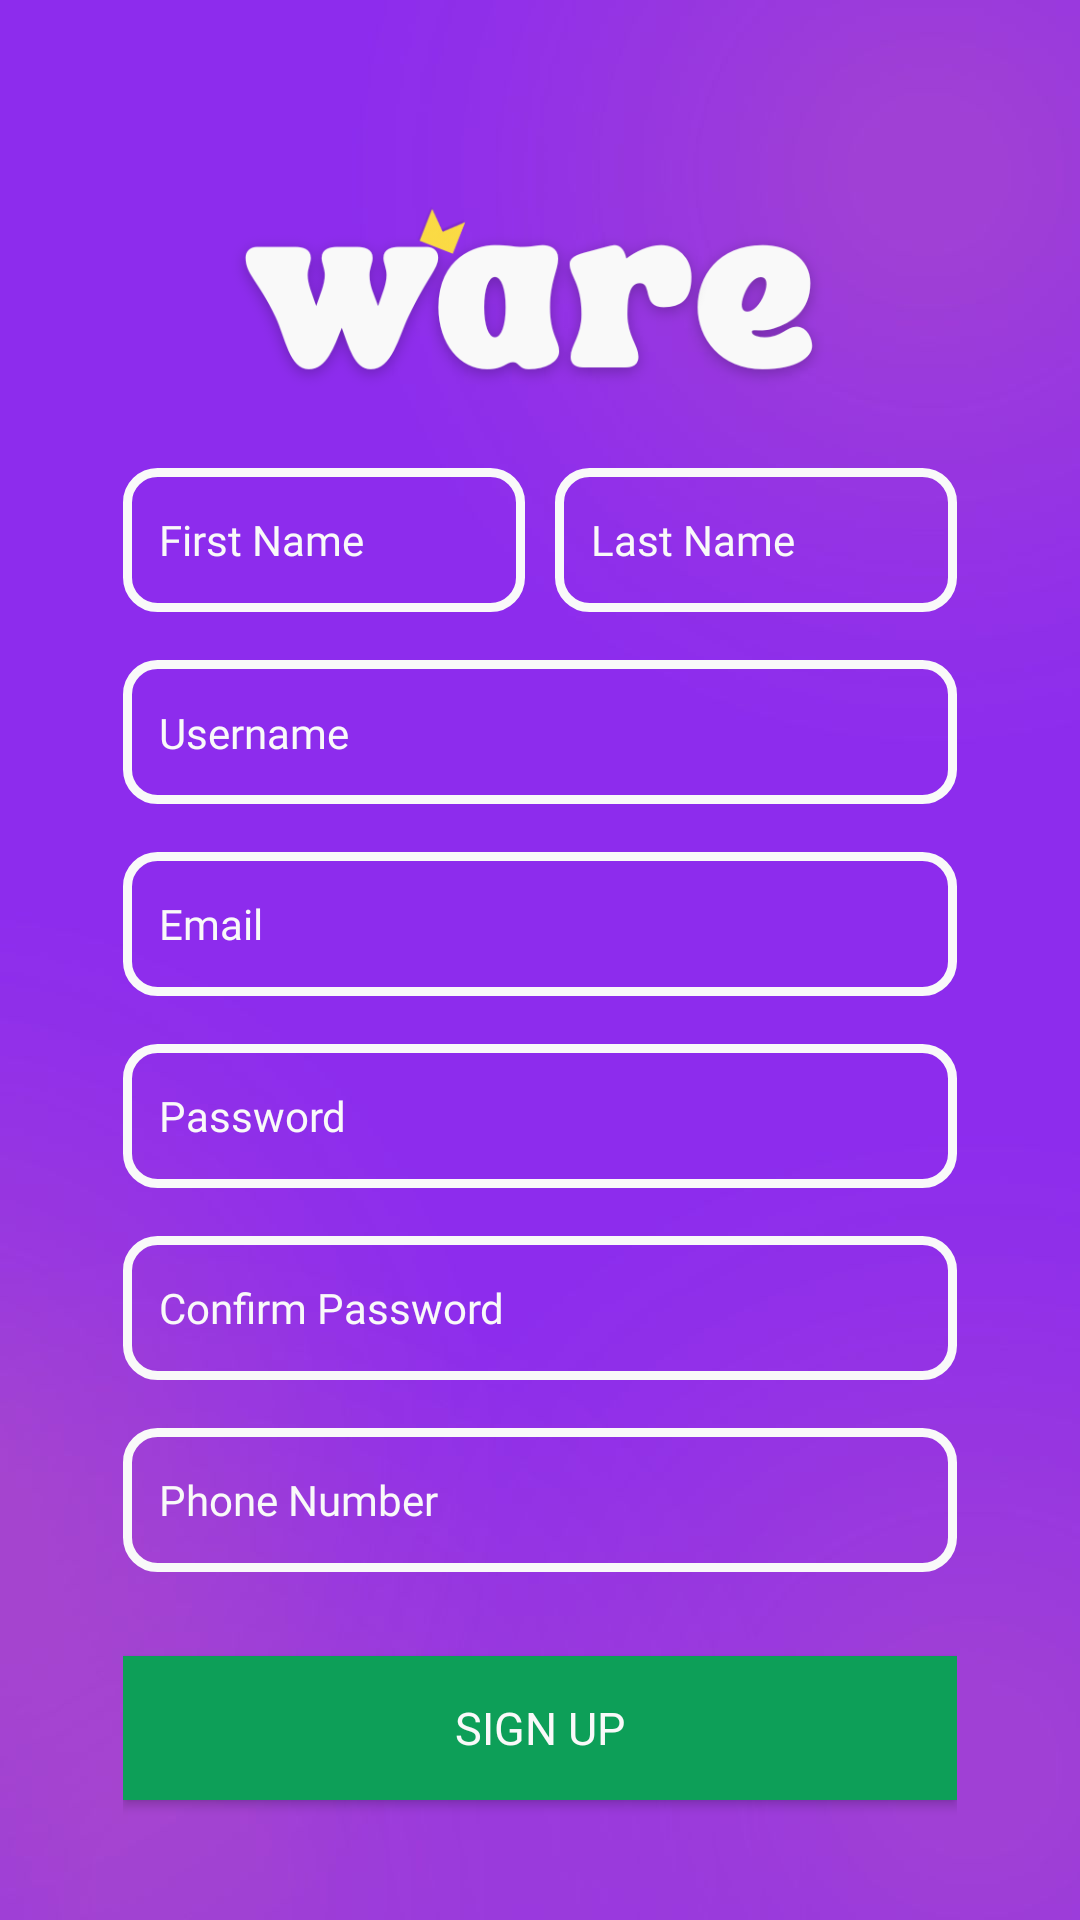

Produce the Android XML layout that renders to this screen, including the resource entries it uses.
<!-- AndroidManifest.xml: application theme Theme.Ware -->
<!-- res/layout/activity_sign_up.xml -->
<?xml version="1.0" encoding="utf-8"?>
<FrameLayout xmlns:android="http://schemas.android.com/apk/res/android"
    xmlns:app="http://schemas.android.com/apk/res-auto"
    xmlns:tools="http://schemas.android.com/tools"
    android:layout_width="match_parent"
    android:layout_height="match_parent"
    android:layout_gravity="bottom"
    android:background="@drawable/main_background"
    tools:context=".SignUp">

    <ImageView
        android:id="@+id/imageView3"
        android:layout_width="291dp"
        android:layout_height="615dp"
        android:layout_marginTop="-30dp"
        android:layout_gravity="center_horizontal"
        android:scaleType="centerCrop"
        app:srcCompat="@drawable/center_logo_higher" />

    <LinearLayout
        android:layout_width="match_parent"
        android:layout_height="match_parent"
        android:orientation="vertical"
        android:layout_marginLeft="25dp"
        android:layout_marginRight="25dp"
        android:layout_marginTop="140dp"
        android:padding="16dp">

        <LinearLayout
            android:layout_width="match_parent"
            android:layout_height="wrap_content"
            android:layout_marginBottom="16dp"
            android:orientation="horizontal">

            <EditText
                android:id="@+id/first_name_input"
                android:layout_width="match_parent"
                android:layout_height="48dp"
                android:layout_weight="1"
                android:background="@drawable/rounded_corners"
                android:fontFamily="@font/poppins"
                android:layout_marginEnd="5dp"
                android:hint="@string/first_name"
                android:inputType="text"
                android:padding="12dp"
                android:textColor="#f9f9f9"
                android:textColorHint="#f9f9f9"
                android:textSize="14sp"
                />

            <EditText
                android:id="@+id/last_name_input"
                android:layout_width="match_parent"
                android:layout_height="48dp"
                android:layout_weight="1"
                android:layout_marginStart="5dp"
                android:background="@drawable/rounded_corners"
                android:fontFamily="@font/poppins"
                android:hint="@string/last_name"
                android:inputType="text"
                android:padding="12dp"
                android:textColor="#f9f9f9"
                android:textColorHint="#f9f9f9"
                android:textSize="14sp"/>

        </LinearLayout>

        <EditText
            android:id="@+id/username_input"
            android:layout_width="match_parent"
            android:layout_height="48dp"
            android:layout_marginBottom="16dp"
            android:background="@drawable/rounded_corners"
            android:fontFamily="@font/poppins"
            android:hint="@string/username"
            android:inputType="text"
            android:padding="12dp"
            android:textColor="#f9f9f9"
            android:textColorHint="#f9f9f9"
            android:textSize="14sp"/>

        <EditText
            android:id="@+id/email_input"
            android:layout_width="match_parent"
            android:layout_height="48dp"
            android:layout_marginBottom="16dp"
            android:background="@drawable/rounded_corners"
            android:fontFamily="@font/poppins"
            android:hint="@string/email"
            android:inputType="textEmailAddress"
            android:padding="12dp"
            android:textColor="#f9f9f9"
            android:textColorHint="#f9f9f9"
            android:textSize="14sp"/>

        <EditText
            android:id="@+id/password_input"
            android:layout_width="match_parent"
            android:layout_height="48dp"
            android:layout_marginBottom="16dp"
            android:background="@drawable/rounded_corners"
            android:fontFamily="@font/poppins"
            android:hint="@string/password"
            android:inputType="textPassword"
            android:padding="12dp"
            android:textColor="#f9f9f9"
            android:textColorHint="#f9f9f9"
            android:textSize="14sp"/>

        <EditText
            android:id="@+id/confirm_password_input"
            android:layout_width="match_parent"
            android:layout_height="48dp"
            android:layout_marginBottom="16dp"
            android:background="@drawable/rounded_corners"
            android:fontFamily="@font/poppins"
            android:hint="@string/confirm_password"
            android:inputType="textPassword"
            android:padding="12dp"
            android:textColor="#f9f9f9"
            android:textColorHint="#f9f9f9"
            android:textSize="14sp"/>

        <EditText
            android:id="@+id/phone_input"
            android:layout_width="match_parent"
            android:layout_height="48dp"
            android:layout_marginBottom="16dp"
            android:background="@drawable/rounded_corners"
            android:fontFamily="@font/poppins"
            android:hint="Phone Number"
            android:inputType="phone"
            android:padding="12dp"
            android:textColor="#f9f9f9"
            android:textColorHint="#f9f9f9"
            android:textSize="14sp"/>

        <Button
            android:id="@+id/SignUp"
            android:layout_width="match_parent"
            android:layout_height="wrap_content"
            android:background="#0d9f58"
            android:fontFamily="@font/poppins_bold"
            android:text="@string/sign_up"
            android:textSize="15sp"
            android:textColor="#f9f9f9"
            app:layout_constraintBottom_toBottomOf="parent"
            app:layout_constraintEnd_toEndOf="parent"
            app:layout_constraintHorizontal_bias="0.498"
            app:layout_constraintStart_toStartOf="parent"
            app:layout_constraintTop_toBottomOf="@+id/textView"
            app:layout_constraintVertical_bias="0.624"
            android:layout_marginTop="12sp"
            tools:ignore="VisualLintButtonSize" />

        <TextView android:id="@+id/checkbox_tac"
            android:layout_width="match_parent"
            android:layout_height="wrap_content"
            android:layout_marginTop="10dp"
            android:textColor="#f9f9f9"
            android:fontFamily="@font/poppins"
            android:textSize="13sp"
            android:buttonTint="#f9f9f9"
            />

        <TextView
            android:id="@+id/linkToLogin"
            android:layout_width="match_parent"
            android:layout_height="wrap_content"
            android:textSize="13sp"
            android:textColor="#f9f9f9"
            android:fontFamily="@font/poppins"
            android:buttonTint="#f9f9f9"
            android:layout_marginTop="25dp"
            android:textAlignment="center"
            />


    </LinearLayout>

</FrameLayout>
<!-- resources referenced by this layout -->
<resources>
  <!-- drawable center_logo_higher: png bitmap (drawable, 48425 bytes) -->
  <!-- drawable main_background: jpg bitmap (drawable, 38463 bytes) -->
  <!-- drawable rounded_corners (drawable) -->
  <?xml version="1.0" encoding="utf-8"?>
  <shape xmlns:android="http://schemas.android.com/apk/res/android">
      android:shape="rectangle"
      <corners android:radius="10dp"/>
      <stroke android:width="3dip" android:color="#f9f9f9"></stroke>
  </shape>
  <string name="confirm_password">Confirm Password</string>
  <string name="email">Email</string>
  <string name="first_name">First Name</string>
  <string name="last_name">Last Name</string>
  <string name="password">Password</string>
  <string name="sign_up">Sign Up</string>
  <string name="username">Username\n</string>
  <style name="Theme.Ware" parent="Theme.AppCompat.Light.NoActionBar">
          
          <item name="colorPrimary">@color/purple_500</item>
          <item name="colorPrimaryDark">@color/purple_700</item>
          <item name="colorAccent">@color/teal_200</item>
          
      </style>
  <!-- not gathered from this repository: default colours our renderer supplied (Android Studio template values) -->
  <color name="purple_500">#FF6200EE</color>
  <color name="purple_700">#FF3700B3</color>
  <color name="teal_200">#FF03DAC5</color>
</resources>
